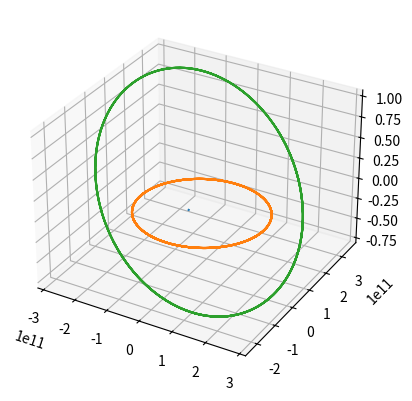

Write Python code to recreate this figure.
# -*- coding: utf-8 -*-
"""
Created on Mon Apr 24 21:35:06 2023

[redacted]
"""
import numpy as np
import matplotlib.pyplot as plt

G = 6.6743e-11
dt = 12*60*60


class planetObj:
    def __init__(self,mass,xpos,ypos,zpos,xvel,yvel,zvel):
        self.xtraj = []
        self.ytraj = []
        self.ztraj = []
        self.mass = mass
        self.xpos = xpos
        self.ypos = ypos
        self.zpos = zpos
        self.xvel = xvel
        self.yvel = yvel
        self.zvel = zvel
        self.xforce = 0
        self.yforce = 0   
        self.zforce = 0          
            
planets = []

planets.append(planetObj(1.98854E+30,1.81899E+08,9.83630E+08,-1.58778E+07,0,0,0))
planets.append(planetObj(5.97219E+24,-1.43778E+11,-4.00067E+10,-1.38875E+07,7.65151E+03,-2.87514E+04,2.08354E+00))
planets.append(planetObj(6.41850E+23,-1.14746E+11,-1.96294E+11,-1.32908E+09,2.18369E+04,-1.01132E+04,-7.47957E+02))


def return_acceleration(planet,xpos,ypos,zpos): 
    xforce = 0
    yforce = 0
    zforce = 0
    for i in range(len(planets)):
        
        if planet != planets[i]:
            
            otherPlanet = planets[i]
            thisPlanet = planet

            dx = xpos - otherPlanet.xpos
            dy = ypos - otherPlanet.ypos
            dz = zpos - otherPlanet.zpos
            dist = np.sqrt(dx**2 + dy**2 + dz**2)

            f = G * otherPlanet.mass * thisPlanet.mass / dist**2
            fx = f * dx / dist
            fy = f * dy / dist
            fz = f * dz / dist
        
            xforce += -fx
            yforce += -fy
            zforce += -fz

    return np.array([xforce/thisPlanet.mass,yforce/thisPlanet.mass,zforce/thisPlanet.mass])


    
def update_RK4():

    for i in range(len(planets)):
                        
        thisPlanet = planets[i]
        
        vel = np.array([thisPlanet.xvel , thisPlanet.yvel, thisPlanet.zvel])
        initialPos = np.array([thisPlanet.xpos,thisPlanet.ypos, thisPlanet.zpos])
        
        dv1 = dt * np.array([thisPlanet.xforce / thisPlanet.mass , thisPlanet.yforce / thisPlanet.mass, thisPlanet.zforce / thisPlanet.mass])
        dr1 = dt * vel
        
        dr2 = dt * (vel + np.array([thisPlanet.xforce / thisPlanet.mass , thisPlanet.yforce / thisPlanet.mass, thisPlanet.zforce / thisPlanet.mass]) * dt/2)
        r = initialPos + (dr1/2)
        dv2 = dt * return_acceleration(thisPlanet , r[0] , r[1], r[2])
        
        dr3 = dt * (vel + dv2/2)
        r = initialPos + (dr2/2)
        dv3 = dt * return_acceleration(thisPlanet , r[0] , r[1], r[2])
        
        dr4 = dt * (vel + dv3)
        r = initialPos + (dr3)
        dv4 = dt * return_acceleration(thisPlanet , r[0] , r[1], r[2])
        
        finalv = vel + (1/6) * (dv1 + 2*dv2 + 2*dv3 + dv4)
        finalpos = initialPos + (1/6) * (dr1 + 2*dr2 + 2*dr3 + dr4)
        
        thisPlanet.xvel = finalv[0]
        thisPlanet.yvel = finalv[1]
        thisPlanet.zvel = finalv[2]
        
        thisPlanet.xpos = finalpos[0]
        thisPlanet.ypos = finalpos[1]
        thisPlanet.zpos = finalpos[2]
        
        thisPlanet.xtraj.append(finalpos[0])
        thisPlanet.ytraj.append(finalpos[1])
        thisPlanet.ztraj.append(finalpos[2])
    
tmax = 365*10*24*60*60
t = 0
while t < tmax:
    update_RK4()
    t = t + dt


fig = plt.figure()
ax = plt.axes(projection='3d')

for planet in planets:
    ax.plot3D(planet.xtraj,planet.ytraj,planet.ztraj)
    

    








